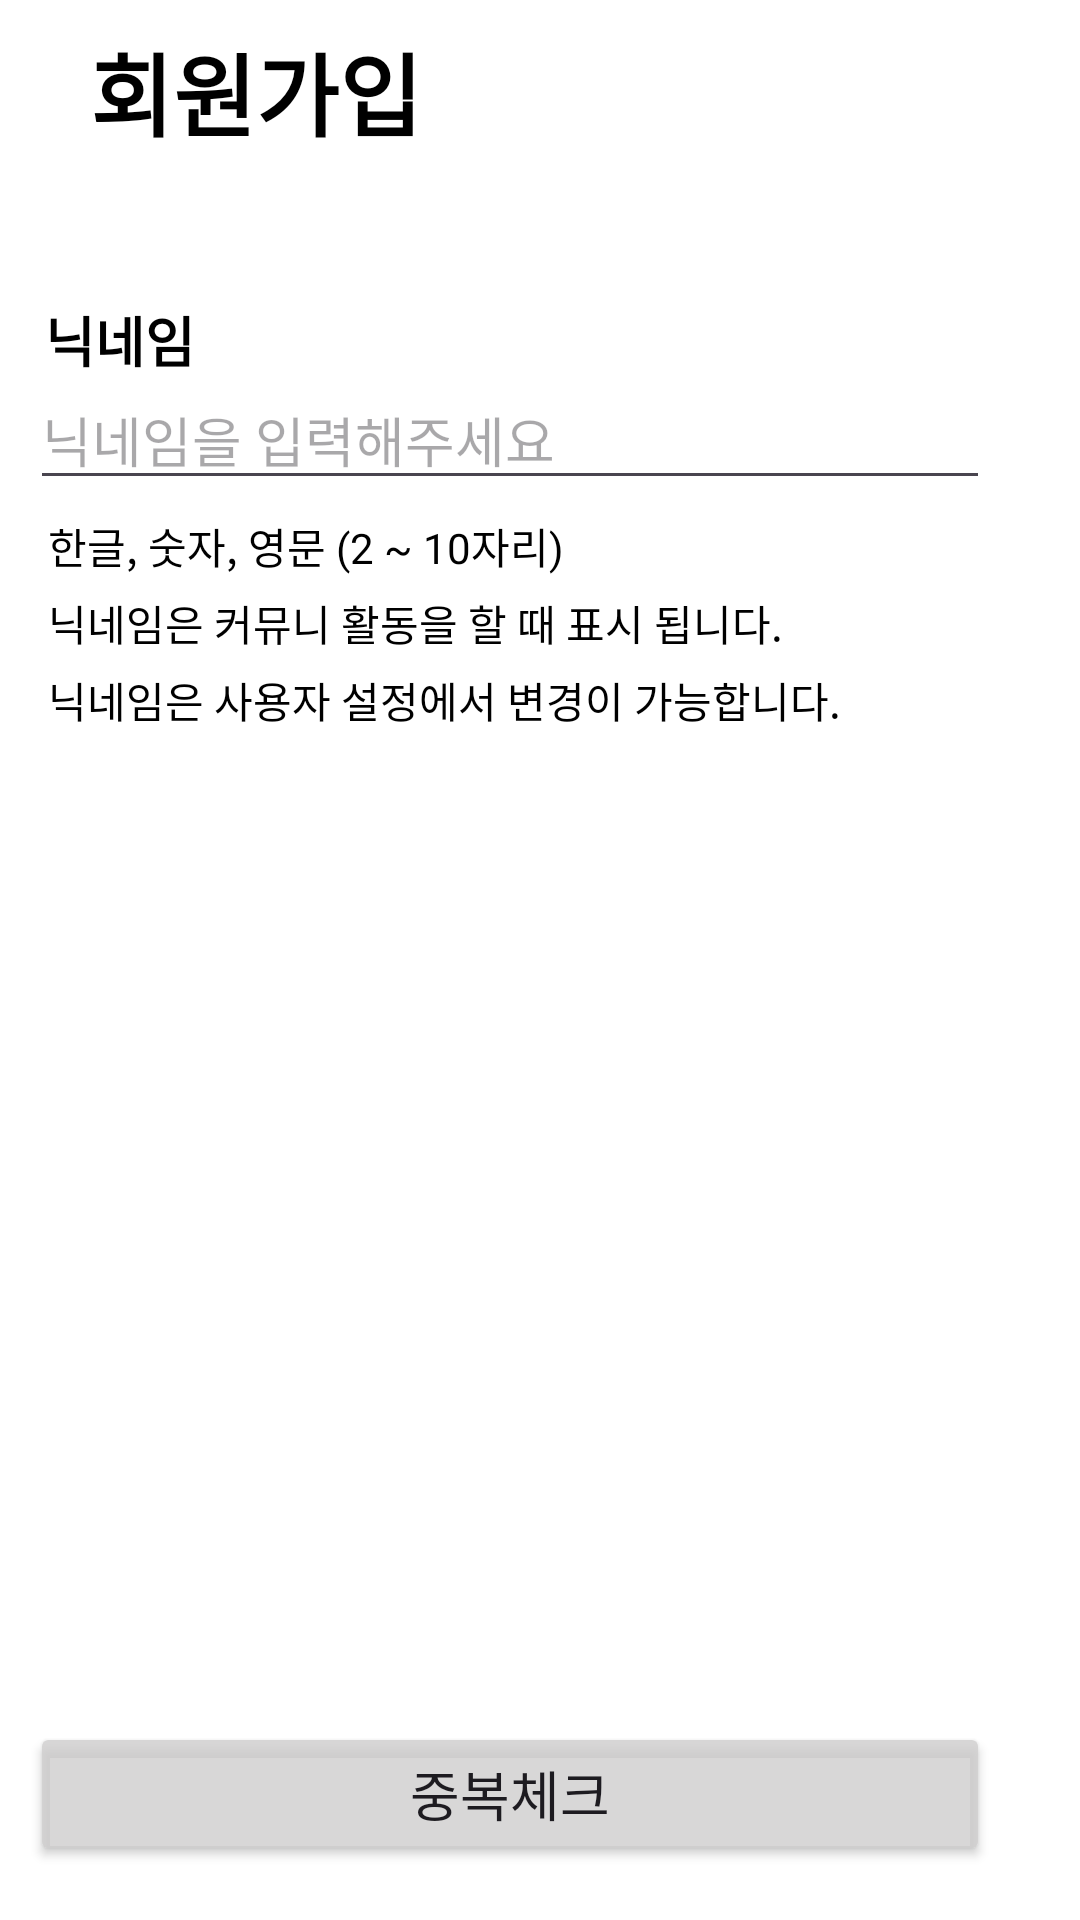

Produce the Android XML layout that renders to this screen, including the resource entries it uses.
<!-- AndroidManifest.xml: application theme Theme.TteoliOneApp -->
<!-- res/layout/fragment_nickname_check.xml -->
<?xml version="1.0" encoding="utf-8"?>
<androidx.constraintlayout.widget.ConstraintLayout xmlns:android="http://schemas.android.com/apk/res/android"
    xmlns:app="http://schemas.android.com/apk/res-auto"
    android:layout_width="match_parent"
    android:background="@color/white"
    android:layout_height="match_parent">

    <ImageView
        android:id="@+id/backButton"
        android:layout_width="wrap_content"
        android:layout_height="wrap_content"
        android:layout_marginStart="10dp"
        android:layout_marginTop="30dp"
        android:src="@drawable/arrow_left"
        app:layout_constraintStart_toStartOf="parent"
        app:layout_constraintTop_toTopOf="parent" />


    <TextView
        android:layout_width="wrap_content"
        android:layout_height="wrap_content"
        android:layout_marginStart="20dp"
        android:text="회원가입"
        android:textColor="@color/black"
        android:textSize="30sp"
        android:textStyle="bold"
        app:layout_constraintBottom_toBottomOf="@id/backButton"
        app:layout_constraintStart_toEndOf="@id/backButton"
        app:layout_constraintTop_toTopOf="@id/backButton" />

    <ImageView
        android:id="@+id/nicknameIconImageView"
        android:layout_width="wrap_content"
        android:layout_height="wrap_content"
        android:src="@drawable/signup_nickname"
        app:layout_constraintBottom_toBottomOf="@id/nicknameTitleTextView"
        app:layout_constraintStart_toEndOf="@id/backButton"
        app:layout_constraintTop_toTopOf="@id/nicknameTitleTextView" />

    <TextView
        android:id="@+id/nicknameTitleTextView"
        android:layout_width="wrap_content"
        android:layout_height="wrap_content"
        android:layout_marginStart="5dp"
        android:layout_marginTop="70dp"
        android:text="닉네임"
        android:textColor="@color/black"
        android:textSize="18sp"
        android:textStyle="bold"
        app:layout_constraintStart_toEndOf="@id/nicknameIconImageView"
        app:layout_constraintTop_toBottomOf="@id/backButton" />

    <EditText
        android:id="@+id/nicknameEditText"
        android:layout_width="0dp"
        android:layout_height="wrap_content"
        android:layout_marginTop="10dp"
        android:layout_marginEnd="30dp"
        android:hint="닉네임을 입력해주세요"
        android:inputType="textWebEmailAddress"
        app:layout_constraintEnd_toEndOf="parent"
        app:layout_constraintStart_toStartOf="@id/nicknameIconImageView"
        app:layout_constraintTop_toBottomOf="@id/nicknameIconImageView" />

    <TextView
        android:id="@+id/descriptionTextView1"
        android:layout_width="wrap_content"
        android:layout_height="wrap_content"
        android:layout_marginStart="6dp"
        android:layout_marginTop="5dp"
        android:text="한글, 숫자, 영문 (2 ~ 10자리)"
        android:textColor="@color/black"
        app:layout_constraintStart_toStartOf="@id/nicknameEditText"
        app:layout_constraintTop_toBottomOf="@id/nicknameEditText" />

    <TextView
        android:id="@+id/descriptionTextView2"
        android:layout_width="wrap_content"
        android:layout_height="wrap_content"
        android:layout_marginStart="6dp"
        android:layout_marginTop="5dp"
        android:text="닉네임은 커뮤니 활동을 할 때 표시 됩니다."
        android:textColor="@color/black"
        app:layout_constraintStart_toStartOf="@id/nicknameEditText"
        app:layout_constraintTop_toBottomOf="@id/descriptionTextView1" />
    <TextView
        android:id="@+id/descriptionTextView3"
        android:layout_width="wrap_content"
        android:layout_height="wrap_content"
        android:layout_marginStart="6dp"
        android:layout_marginTop="5dp"
        android:text="닉네임은 사용자 설정에서 변경이 가능합니다."
        android:textColor="@color/black"
        app:layout_constraintStart_toStartOf="@id/nicknameEditText"
        app:layout_constraintTop_toBottomOf="@id/descriptionTextView2" />


    <Button
        android:id="@+id/confirmButton"
        android:layout_width="0dp"
        android:layout_height="wrap_content"
        android:layout_marginBottom="18dp"
        android:backgroundTint="#CDCFCECE"
        android:clickable="false"
        android:text="중복체크"
        android:textSize="18sp"
        app:layout_constraintBottom_toBottomOf="parent"
        app:layout_constraintEnd_toEndOf="@id/nicknameEditText"
        app:layout_constraintStart_toStartOf="@id/nicknameEditText" />

    <Button
        android:visibility="gone"
        android:id="@+id/completeButton"
        android:layout_width="0dp"
        android:layout_height="wrap_content"
        android:layout_marginBottom="18dp"
        android:backgroundTint="@color/app_main"
        android:clickable="false"
        android:text="확인"
        android:textSize="18sp"
        app:layout_constraintBottom_toBottomOf="parent"
        app:layout_constraintEnd_toEndOf="@id/nicknameEditText"
        app:layout_constraintStart_toStartOf="@id/nicknameEditText" />

</androidx.constraintlayout.widget.ConstraintLayout>
<!-- resources referenced by this layout -->
<resources>
  <color name="app_main">#588F11</color>
  <color name="black">#FF000000</color>
  <color name="white">#FFFFFFFF</color>
  <style name="Theme.TteoliOneApp" parent="Base.Theme.TteoliOneApp" />
  <style name="Base.Theme.TteoliOneApp" parent="Theme.Material3.DayNight.NoActionBar">
          
          
          <item name="colorOnPrimary">@color/white</item>
  
  
          
          <item name="android:statusBarColor">@color/white</item>
          <item name="android:windowTranslucentStatus">false</item>
          <item name="android:windowLightStatusBar">true</item>
      </style>
</resources>
